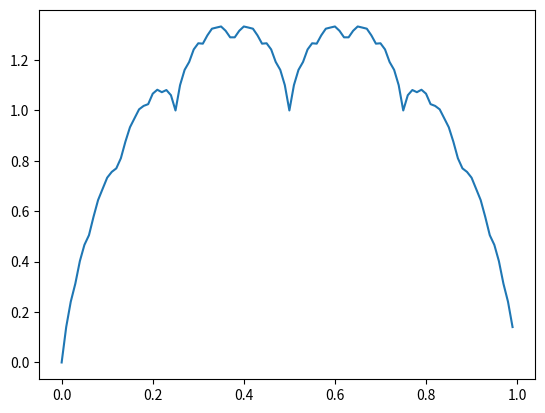

Python code for this plot:
import matplotlib.pyplot as plt
import numpy as np


A = 1  # height of first triangle
yfin = []  # list of sections
pts = 100  # number of points
X = range(pts)  # x domain, high  value gives better resolution
P = pts/2
steps = 20  # number of iterations

for j in range(steps):
    x = 0
    y = []
    for x in X:
        y.append((A/P) * (P - abs(x % (2*P) - P)))  # generating triangle signal on x domain
    P = P/2
    A = A/2
    yfin.append(y)


xdomain = list(map(lambda x: x/pts, list(X))) # normalisation of domain to 1
ySum = np.sum(yfin, axis=0)
plt.plot(xdomain,ySum)
plt.show()
